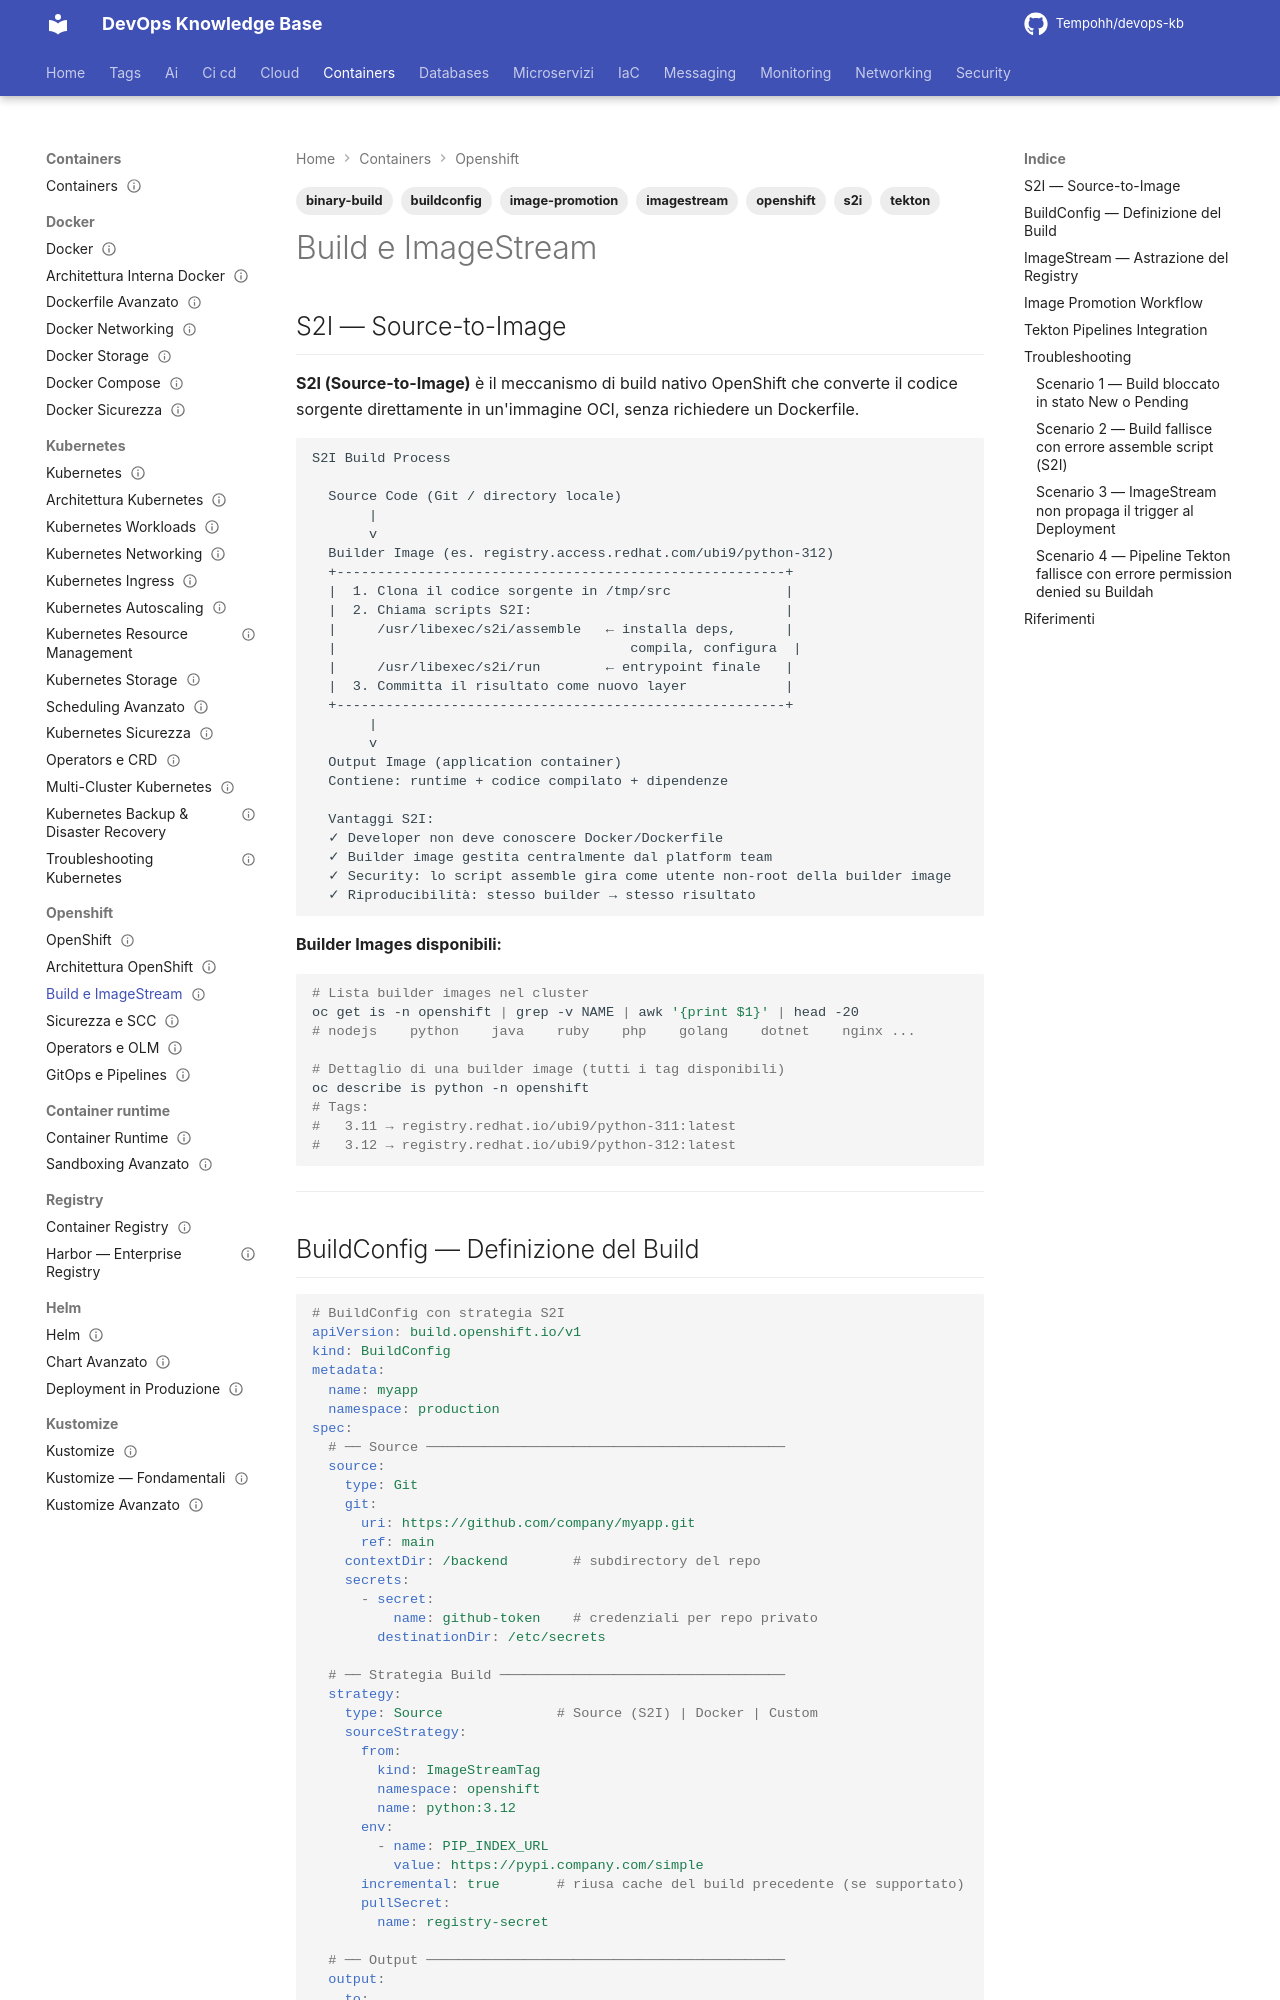

repository: Tempohh/devops-kb · page: containers/openshift/build-imagestream/index.html · generator: mkdocs

---
title: "Build e ImageStream"
slug: build-imagestream
category: containers
tags: [openshift, buildconfig, imagestream, s2i, tekton, image-promotion, binary-build]
search_keywords: [openshift BuildConfig, S2I source to image, openshift ImageStream, openshift image promotion, openshift tekton pipelines, openshift binary build, openshift docker strategy build, openshift imagestream tag, openshift image trigger, openshift build webhook]
parent: containers/openshift/_index
related: [containers/openshift/gitops-pipelines, containers/registry/_index]
official_docs: https://docs.openshift.com/container-platform/latest/cicd/builds/understanding-buildconfigs.html
status: reviewed
difficulty: advanced
last_updated: 2026-10-04
last_verified: 2026-10-04
---

# Build e ImageStream

## S2I — Source-to-Image

**S2I (Source-to-Image)** è il meccanismo di build nativo OpenShift che converte il codice sorgente direttamente in un'immagine OCI, senza richiedere un Dockerfile.

```
S2I Build Process

  Source Code (Git / directory locale)
       |
       v
  Builder Image (es. registry.access.redhat.com/ubi9/python-312)
  +-------------------------------------------------------+
  |  1. Clona il codice sorgente in /tmp/src              |
  |  2. Chiama scripts S2I:                               |
  |     /usr/libexec/s2i/assemble   ← installa deps,      |
  |                                    compila, configura  |
  |     /usr/libexec/s2i/run        ← entrypoint finale   |
  |  3. Committa il risultato come nuovo layer            |
  +-------------------------------------------------------+
       |
       v
  Output Image (application container)
  Contiene: runtime + codice compilato + dipendenze

  Vantaggi S2I:
  ✓ Developer non deve conoscere Docker/Dockerfile
  ✓ Builder image gestita centralmente dal platform team
  ✓ Security: lo script assemble gira come utente non-root della builder image
  ✓ Riproducibilità: stesso builder → stesso risultato
```

**Builder Images disponibili:**

```bash
# Lista builder images nel cluster
oc get is -n openshift | grep -v NAME | awk '{print $1}' | head -20
# nodejs    python    java    ruby    php    golang    dotnet    nginx ...

# Dettaglio di una builder image (tutti i tag disponibili)
oc describe is python -n openshift
# Tags:
#   3.11 → registry.redhat.io/ubi9/python-311:latest
#   3.12 → registry.redhat.io/ubi9/python-312:latest
```

---
